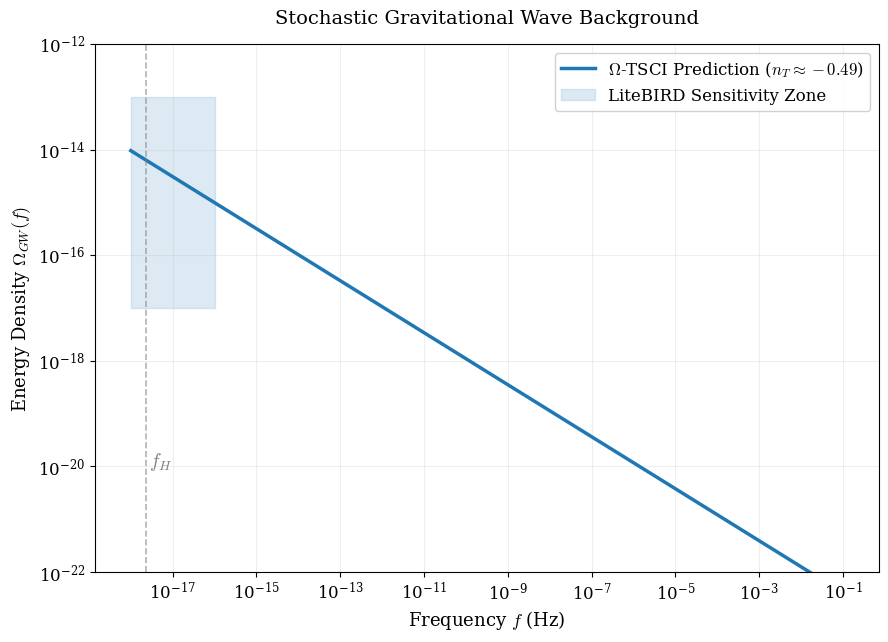

This figure's Python source:
import matplotlib.pyplot as plt
import numpy as np
import os

def plot_gw_spectrum():
    """
    预言随机引力波背景 (SGWB) 能谱 - PRD 优化版
    Predict the SGWB spectrum - Optimized for PRD publication
    """
    # 1. 物理参数定义 (Physical Parameters)
    f = np.logspace(-18, -1, 100)  # 频率范围
    gamma = 0.4977
    nT = 1 - 3 * gamma             # 理论推导: nT ≈ -0.49
    f_H = 2.3e-18                  # 当前哈勃频率参考值 (Hz)
    
    # 能谱密度 (Energy density scaling)
    # 基于 A_tsci ≈ 1e-15 的基准强度
    Omega_gw = 1e-15 * (f / 1e-16)**nT
    
    # 2. 设置出版级绘图样式 (Publication Style)
    plt.rcParams.update({
        "font.family": "serif",
        "mathtext.fontset": "cm",
        "font.size": 12,
        "figure.dpi": 300
    })

    plt.figure(figsize=(9, 6.5))
    
    # 3. 绘制主曲线 (Plot Prediction)
    plt.loglog(f, Omega_gw, color='#1f77b4', lw=2.5, 
               label=r'$\Omega$-TSCI Prediction ($n_T \approx %.2f$)' % nT)
    
    # 4. 绘制检测器敏感区 (LiteBIRD Sensitivity Zone)
    # 优化了阴影的视觉效果
    plt.fill_between([1e-18, 1e-16], 1e-17, 1e-13, 
                     color='#1f77b4', alpha=0.15, label='LiteBIRD Sensitivity Zone')
    
    # 5. 新增：标注哈勃频率参考线 (Hubble Frequency Reference)
    plt.axvline(x=f_H, color='gray', linestyle='--', alpha=0.6, lw=1.2)
    plt.text(f_H * 1.2, 1e-20, r'$f_H$', fontsize=14, color='gray')
    
    # 6. 图表装饰 (Formatting)
    plt.title("Stochastic Gravitational Wave Background", fontsize=14, pad=15)
    plt.xlabel("Frequency $f$ (Hz)", fontsize=13)
    plt.ylabel(r"Energy Density $\Omega_{GW}(f)$", fontsize=13)
    
    plt.legend(loc='upper right', frameon=True, fancybox=True, framealpha=0.9)
    plt.grid(True, which="both", ls="-", alpha=0.2)
    
    # 限制坐标轴范围，使视觉重心集中在预言区
    plt.ylim(1e-22, 1e-12)
    
    # 7. 导出与显示 (Export)
    os.makedirs("visualizations", exist_ok=True)
    plt.tight_layout()
    plt.savefig("visualizations/fig5_sgwb_optimized.pdf", bbox_inches='tight')
    plt.savefig("visualizations/fig5_sgwb_optimized.png", bbox_inches='tight')
    
    print(f"✅ 图表已优化并保存至: visualizations/fig5_sgwb_optimized.png")
    plt.show()

if __name__ == "__main__":
    plot_gw_spectrum()
